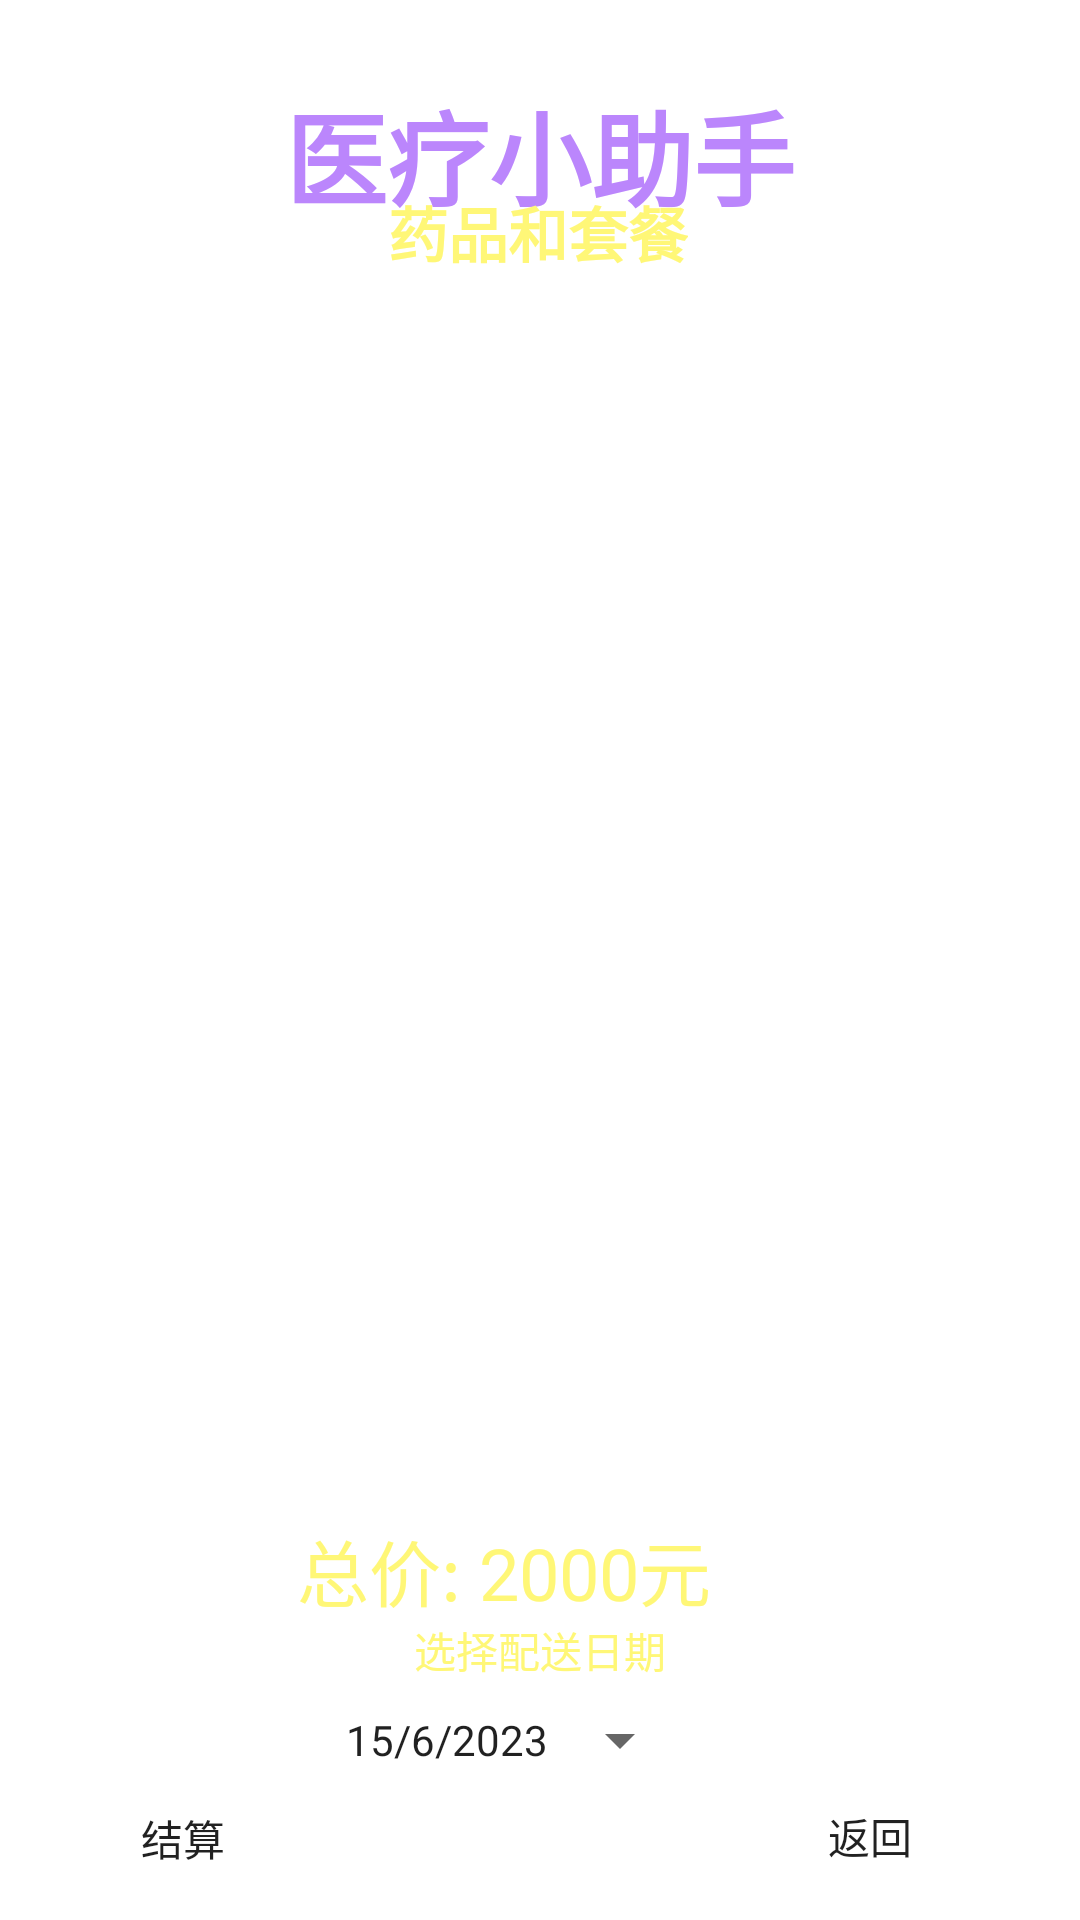

The Android layout XML behind this screen, and the referenced resources:
<!-- AndroidManifest.xml: application theme Theme.Medcialassistants -->
<!-- res/layout/activity_cart_buy_medicine.xml -->
<?xml version="1.0" encoding="utf-8"?>
<androidx.constraintlayout.widget.ConstraintLayout xmlns:android="http://schemas.android.com/apk/res/android"
    xmlns:app="http://schemas.android.com/apk/res-auto"
    xmlns:tools="http://schemas.android.com/tools"
    android:layout_width="match_parent"
    android:layout_height="match_parent"
    android:background="@drawable/background"
    tools:context=".CartBuyMedicineActivity">

    <TextView
        android:id="@+id/titleViewLTName"
        android:layout_width="wrap_content"
        android:layout_height="wrap_content"
        android:text="医疗小助手"
        android:textColor="@color/purple_200"
        android:textSize="34sp"
        android:textStyle="bold"
        app:layout_constraintBottom_toBottomOf="parent"
        app:layout_constraintEnd_toEndOf="parent"
        app:layout_constraintStart_toStartOf="parent"
        app:layout_constraintTop_toTopOf="parent"
        app:layout_constraintVertical_bias="0.045"/>

    <TextView
        android:id="@+id/titleViewBMCartTitle"
        android:layout_width="wrap_content"
        android:layout_height="wrap_content"
        android:layout_marginBottom="560dp"
        android:text="药品和套餐"
        android:textColor="@color/yellowLight"
        android:textSize="20sp"
        android:textStyle="bold"
        app:layout_constraintBottom_toBottomOf="parent"
        app:layout_constraintEnd_toEndOf="parent"
        app:layout_constraintHorizontal_bias="0.497"
        app:layout_constraintStart_toStartOf="parent"
        app:layout_constraintTop_toBottomOf="@+id/titleViewLTName"
        app:layout_constraintVertical_bias="0.544" />

    <TextView
        android:id="@+id/titleViewCartTitle2"
        android:layout_width="wrap_content"
        android:layout_height="wrap_content"
        android:layout_marginBottom="612dp"
        android:text="配送地址: 杭州"
        android:textColor="@color/colorWhite"
        android:textSize="16sp"
        android:textStyle="bold"
        app:layout_constraintBottom_toBottomOf="parent"
        app:layout_constraintEnd_toEndOf="parent"
        app:layout_constraintHorizontal_bias="0.497"
        app:layout_constraintStart_toStartOf="parent"
        app:layout_constraintTop_toBottomOf="@+id/titleViewLTName"
        app:layout_constraintVertical_bias="0.028" />

    <ListView
        android:id="@+id/listViewCartBM"
        android:layout_width="344dp"
        android:layout_height="391dp"
        android:layout_margin="10dp"
        android:layout_marginStart="16dp"
        android:layout_marginTop="16dp"
        android:layout_marginEnd="16dp"
        app:layout_constraintBottom_toBottomOf="parent"
        app:layout_constraintEnd_toEndOf="parent"
        app:layout_constraintStart_toStartOf="parent"
        app:layout_constraintTop_toBottomOf="@+id/titleViewBMCartTitle"
        app:layout_constraintVertical_bias="0.029" />

    <Button
        android:id="@+id/buttonBMCartBack"
        android:layout_width="wrap_content"
        android:layout_height="wrap_content"
        android:layout_marginBottom="4dp"
        android:background="@drawable/btn_bg"
        android:text="返回"
        app:layout_constraintBottom_toBottomOf="parent"
        app:layout_constraintEnd_toEndOf="parent"
        app:layout_constraintHorizontal_bias="0.904"
        app:layout_constraintStart_toStartOf="parent"
        app:layout_constraintTop_toBottomOf="@+id/listViewCartBM"
        app:layout_constraintVertical_bias="1.0" />

    <Button
        android:id="@+id/buttonBMCartCheckout"
        android:layout_width="wrap_content"
        android:layout_height="wrap_content"
        android:background="@drawable/btn_bg"
        android:text="结算"
        app:layout_constraintBottom_toBottomOf="parent"
        app:layout_constraintEnd_toEndOf="parent"
        app:layout_constraintHorizontal_bias="0.063"
        app:layout_constraintStart_toStartOf="parent"
        app:layout_constraintTop_toBottomOf="@+id/listViewCartBM"
        app:layout_constraintVertical_bias="0.966" />

    <TextView
        android:id="@+id/textView4"
        android:layout_width="wrap_content"
        android:layout_height="wrap_content"
        android:text="选择配送日期"
        android:textColor="@color/yellowLight"
        app:layout_constraintBottom_toBottomOf="parent"
        app:layout_constraintEnd_toEndOf="parent"
        app:layout_constraintStart_toStartOf="parent"
        app:layout_constraintTop_toBottomOf="@+id/listViewCartBM"
        app:layout_constraintVertical_bias="0.349" />

    <Button
        android:id="@+id/buttonBmCartDate"
        style="?android:spinnerStyle"
        android:layout_width="wrap_content"
        android:layout_height="wrap_content"
        android:text="15/6/2023"
        app:layout_constraintBottom_toBottomOf="parent"
        app:layout_constraintEnd_toEndOf="parent"
        app:layout_constraintHorizontal_bias="0.471"
        app:layout_constraintStart_toStartOf="parent"
        app:layout_constraintTop_toBottomOf="@+id/listViewCartBM"
        app:layout_constraintVertical_bias="0.62" />

    <TextView
        android:id="@+id/textViewBMCartTotalCost"
        android:layout_width="wrap_content"
        android:layout_height="wrap_content"
        android:text="总价: 2000元"
        android:textColor="@color/yellowLight"
        android:textSize="24sp"
        app:layout_constraintBottom_toBottomOf="parent"
        app:layout_constraintEnd_toEndOf="parent"
        app:layout_constraintHorizontal_bias="0.446"
        app:layout_constraintStart_toStartOf="parent"
        app:layout_constraintTop_toBottomOf="@+id/listViewCartBM"
        app:layout_constraintVertical_bias="0.08" />

</androidx.constraintlayout.widget.ConstraintLayout>
<!-- resources referenced by this layout -->
<resources>
  <color name="colorWhite">#FFFFFF</color>
  <color name="purple_200">#FFBB86FC</color>
  <color name="yellowLight">#FFF777</color>
  <style name="Theme.Medcialassistants" parent="Theme.MaterialComponents.DayNight.NoActionBar">
  
  
  
  
  
  
  
  
  
  
  
          
          <item name="colorPrimary">@color/primary</item>
          
          <item name="android:statusBarColor" tools:targetApi="l">@color/primary</item>
          
      </style>
  <color name="primary">#1C2E46</color>
</resources>
